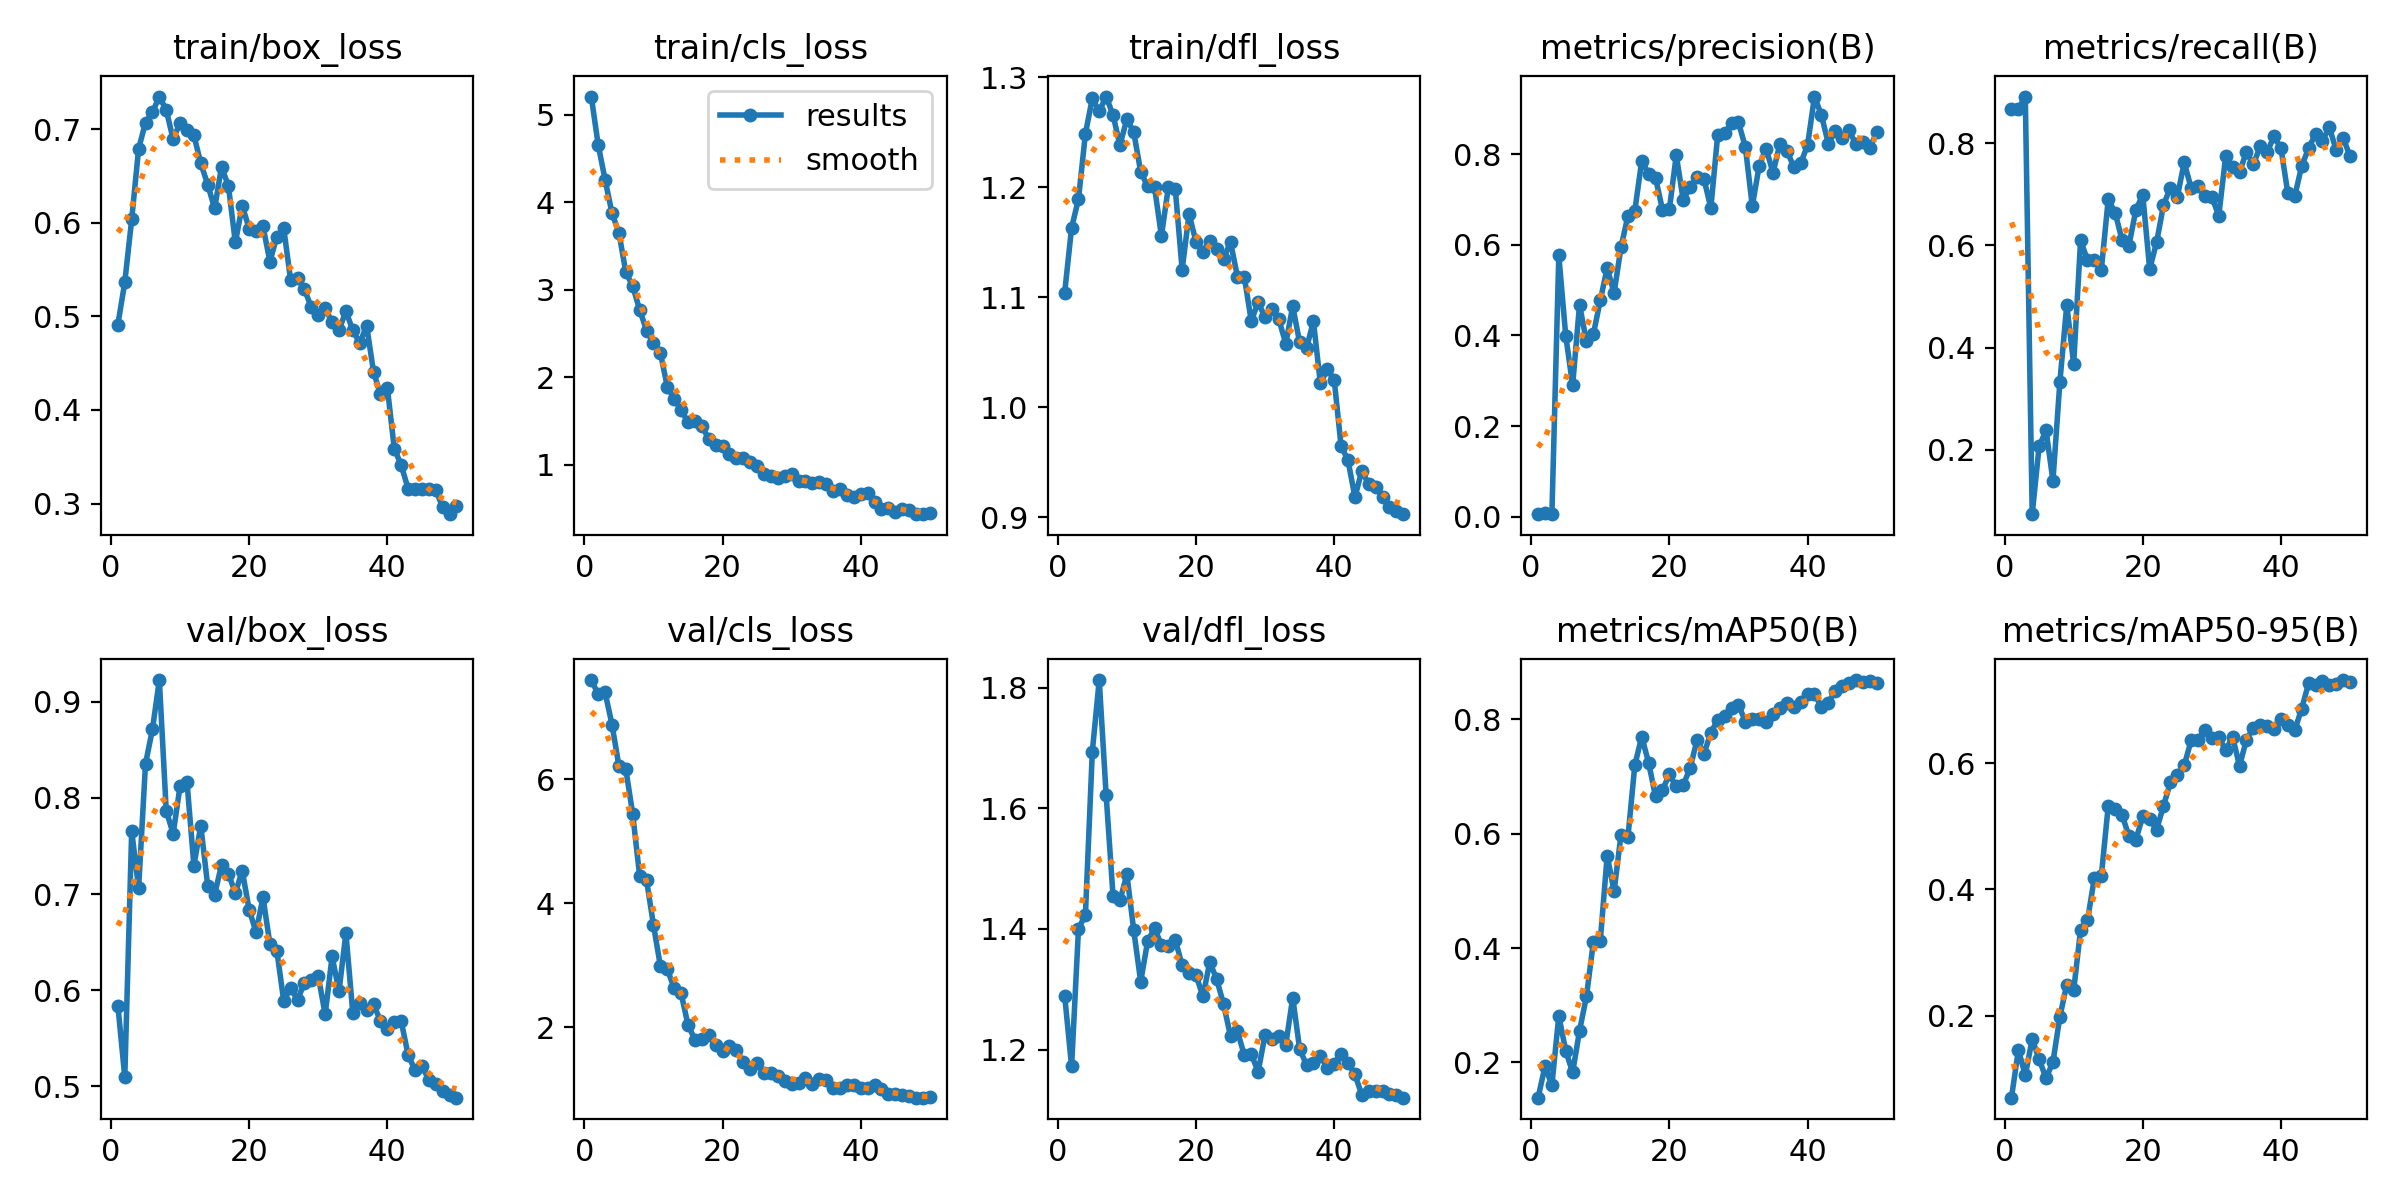

Data behind this chart, as committed beside it:
epoch, time, train/box_loss, train/cls_loss, train/dfl_loss, metrics/precision(B), metrics/recall(B), metrics/mAP50(B), metrics/mAP50-95(B), val/box_loss, val/cls_loss, val/dfl_loss, lr/pg0, lr/pg1, lr/pg2
1, 5.597, 0.4911, 5.208, 1.104, 0.00609, 0.8675, 0.1385, 0.07017, 0.5839, 7.596, 1.289, 0.0003334, 0.0003334, 0.0003334
2, 10.95, 0.5364, 4.656, 1.163, 0.00808, 0.867, 0.193, 0.1459, 0.5094, 7.369, 1.172, 0.00067, 0.00067, 0.00067
3, 16.5, 0.6035, 4.257, 1.189, 0.00531, 0.8911, 0.1607, 0.1058, 0.7656, 7.396, 1.4, 0.0009929, 0.0009929, 0.0009929
4, 21.85, 0.6788, 3.876, 1.249, 0.5766, 0.07451, 0.2816, 0.1628, 0.706, 6.877, 1.423, 0.001302, 0.001302, 0.001302
5, 27.2, 0.7069, 3.651, 1.281, 0.3998, 0.2069, 0.2207, 0.1312, 0.8356, 6.212, 1.694, 0.001536, 0.001536, 0.001536
6, 32.48, 0.7179, 3.201, 1.269, 0.2899, 0.2386, 0.1826, 0.1011, 0.8712, 6.16, 1.812, 0.001503, 0.001503, 0.001503
7, 38.64, 0.7347, 3.041, 1.283, 0.4675, 0.1399, 0.2554, 0.1263, 0.9227, 5.432, 1.622, 0.00147, 0.00147, 0.00147
8, 44.01, 0.7204, 2.772, 1.266, 0.3872, 0.3321, 0.3156, 0.1982, 0.7866, 4.44, 1.454, 0.001437, 0.001437, 0.001437
9, 49.25, 0.6889, 2.534, 1.238, 0.4028, 0.4836, 0.4102, 0.249, 0.7628, 4.369, 1.447, 0.001405, 0.001405, 0.001405
10, 54.57, 0.7068, 2.394, 1.262, 0.4772, 0.3682, 0.4122, 0.2401, 0.8123, 3.651, 1.49, 0.001372, 0.001372, 0.001372
11, 60.17, 0.6992, 2.281, 1.25, 0.5491, 0.6097, 0.5618, 0.3357, 0.817, 2.987, 1.397, 0.001339, 0.001339, 0.001339
12, 65.62, 0.6933, 1.89, 1.214, 0.4937, 0.5716, 0.4994, 0.3509, 0.7296, 2.938, 1.312, 0.001306, 0.001306, 0.001306
13, 70.82, 0.6633, 1.75, 1.201, 0.5947, 0.5706, 0.5979, 0.4186, 0.7709, 2.63, 1.379, 0.001274, 0.001274, 0.001274
14, 76.13, 0.6406, 1.627, 1.2, 0.6638, 0.5521, 0.5936, 0.421, 0.7086, 2.547, 1.401, 0.001241, 0.001241, 0.001241
15, 81.34, 0.6152, 1.484, 1.156, 0.6755, 0.69, 0.7197, 0.532, 0.6994, 2.038, 1.373, 0.001208, 0.001208, 0.001208
16, 86.61, 0.6597, 1.497, 1.2, 0.7856, 0.6643, 0.7698, 0.5279, 0.7302, 1.804, 1.372, 0.001175, 0.001175, 0.001175
17, 91.8, 0.639, 1.44, 1.199, 0.7571, 0.6106, 0.7239, 0.5179, 0.7211, 1.818, 1.382, 0.001142, 0.001142, 0.001142
18, 97.03, 0.5789, 1.298, 1.125, 0.7477, 0.5998, 0.6651, 0.4842, 0.701, 1.87, 1.34, 0.00111, 0.00111, 0.00111
19, 102.2, 0.6181, 1.224, 1.176, 0.678, 0.6693, 0.6763, 0.4785, 0.7242, 1.718, 1.327, 0.001077, 0.001077, 0.001077
20, 107.5, 0.5936, 1.209, 1.151, 0.6784, 0.6988, 0.7037, 0.5157, 0.6837, 1.613, 1.324, 0.001044, 0.001044, 0.001044
21, 113, 0.5907, 1.126, 1.142, 0.7981, 0.5538, 0.6826, 0.5107, 0.6602, 1.699, 1.288, 0.001011, 0.001011, 0.001011
22, 118.3, 0.5963, 1.073, 1.152, 0.6991, 0.6059, 0.6851, 0.4945, 0.6967, 1.641, 1.345, 0.0009784, 0.0009784, 0.0009784
23, 123.6, 0.5584, 1.08, 1.144, 0.7274, 0.6789, 0.7144, 0.5322, 0.648, 1.448, 1.316, 0.0009456, 0.0009456, 0.0009456
24, 129.3, 0.5849, 1.034, 1.135, 0.7502, 0.7133, 0.7639, 0.5692, 0.6411, 1.335, 1.275, 0.0009128, 0.0009128, 0.0009128
25, 134.5, 0.5942, 0.9806, 1.15, 0.7461, 0.6952, 0.7396, 0.5819, 0.5888, 1.428, 1.222, 0.00088, 0.00088, 0.00088
26, 139.8, 0.5385, 0.8931, 1.119, 0.6813, 0.7623, 0.7762, 0.5963, 0.6021, 1.271, 1.23, 0.0008472, 0.0008472, 0.0008472
27, 145.1, 0.5405, 0.877, 1.119, 0.8436, 0.7124, 0.7996, 0.6357, 0.5899, 1.257, 1.19, 0.0008144, 0.0008144, 0.0008144
28, 150.5, 0.5287, 0.8458, 1.079, 0.8462, 0.7155, 0.8057, 0.6369, 0.6076, 1.214, 1.192, 0.0007817, 0.0007817, 0.0007817
29, 155.8, 0.5094, 0.8688, 1.096, 0.8689, 0.6968, 0.8196, 0.6521, 0.6101, 1.134, 1.163, 0.0007489, 0.0007489, 0.0007489
30, 161, 0.5014, 0.8941, 1.082, 0.8707, 0.6946, 0.8254, 0.6401, 0.6145, 1.088, 1.224, 0.0007161, 0.0007161, 0.0007161
31, 166.3, 0.5085, 0.8137, 1.089, 0.816, 0.6581, 0.7959, 0.6413, 0.5747, 1.102, 1.217, 0.0006833, 0.0006833, 0.0006833
32, 171.5, 0.4936, 0.8173, 1.08, 0.6854, 0.7743, 0.7996, 0.6202, 0.635, 1.188, 1.223, 0.0006505, 0.0006505, 0.0006505
33, 176.8, 0.4853, 0.7865, 1.058, 0.775, 0.7537, 0.8009, 0.6418, 0.5988, 1.09, 1.208, 0.0006177, 0.0006177, 0.0006177
34, 182.3, 0.5054, 0.8065, 1.092, 0.8126, 0.7433, 0.796, 0.5954, 0.6593, 1.161, 1.286, 0.0005849, 0.0005849, 0.0005849
35, 187.5, 0.4849, 0.782, 1.059, 0.7592, 0.7827, 0.8093, 0.6368, 0.5759, 1.156, 1.201, 0.0005521, 0.0005521, 0.0005521
36, 193.1, 0.4714, 0.7056, 1.054, 0.8234, 0.7583, 0.82, 0.6557, 0.5865, 1.028, 1.174, 0.0005193, 0.0005193, 0.0005193
37, 198.6, 0.4898, 0.7225, 1.078, 0.808, 0.7939, 0.8285, 0.6606, 0.5787, 1.016, 1.178, 0.0004865, 0.0004865, 0.0004865
38, 203.8, 0.4405, 0.6602, 1.022, 0.7725, 0.7828, 0.8213, 0.6581, 0.5851, 1.068, 1.19, 0.0004537, 0.0004537, 0.0004537
39, 209.1, 0.4167, 0.6336, 1.034, 0.78, 0.8133, 0.8299, 0.6536, 0.5682, 1.065, 1.17, 0.000421, 0.000421, 0.000421
40, 214.3, 0.4234, 0.6609, 1.025, 0.8202, 0.7897, 0.8447, 0.6697, 0.5594, 1.02, 1.176, 0.0003882, 0.0003882, 0.0003882
41, 221.5, 0.3587, 0.6738, 0.9648, 0.9275, 0.7019, 0.8448, 0.6597, 0.5672, 1.016, 1.193, 0.0003554, 0.0003554, 0.0003554
42, 226.7, 0.341, 0.5747, 0.9519, 0.8869, 0.6966, 0.8212, 0.6525, 0.5677, 1.069, 1.178, 0.0003226, 0.0003226, 0.0003226
43, 231.9, 0.3158, 0.4967, 0.9183, 0.8236, 0.7554, 0.8292, 0.686, 0.5327, 0.9986, 1.159, 0.0002898, 0.0002898, 0.0002898
44, 237, 0.3157, 0.5105, 0.9422, 0.8507, 0.7899, 0.8493, 0.7264, 0.5165, 0.9282, 1.125, 0.000257, 0.000257, 0.000257
45, 242.2, 0.3158, 0.464, 0.93, 0.8357, 0.8179, 0.8585, 0.7234, 0.5214, 0.9182, 1.132, 0.0002242, 0.0002242, 0.0002242
46, 247.4, 0.3155, 0.4924, 0.9276, 0.8532, 0.8048, 0.8643, 0.7305, 0.5064, 0.913, 1.131, 0.0001914, 0.0001914, 0.0001914
47, 252.6, 0.3144, 0.4807, 0.9185, 0.8217, 0.8308, 0.8686, 0.723, 0.5018, 0.8979, 1.131, 0.0001586, 0.0001586, 0.0001586
48, 257.8, 0.2961, 0.4356, 0.9091, 0.8261, 0.7861, 0.8657, 0.7252, 0.4954, 0.8665, 1.126, 0.0001258, 0.0001258, 0.0001258
49, 263.4, 0.2886, 0.4375, 0.9058, 0.8145, 0.8105, 0.8669, 0.7314, 0.4905, 0.8676, 1.124, 9.30438e-05, 9.30438e-05, 9.30438e-05
50, 269, 0.2968, 0.451, 0.9028, 0.8483, 0.774, 0.8627, 0.728, 0.488, 0.8746, 1.12, 6.02531e-05, 6.02531e-05, 6.02531e-05
